The GitHub repository felikemath/Rubik-s-Cube-Move-Detection contains a labelled image folder "Move-Detection-Cube-2" with 2 categories: moving, still. Examples follow, each with its label.

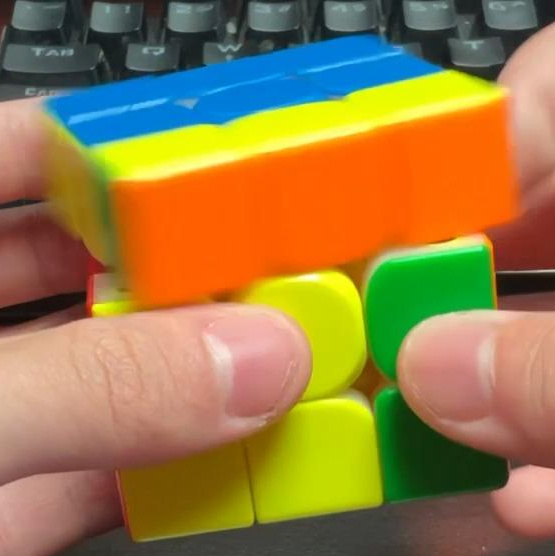
Label: moving

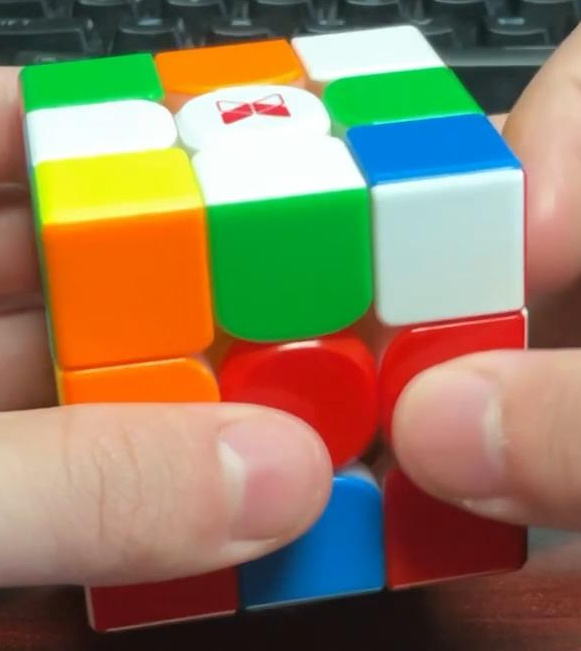
Label: still

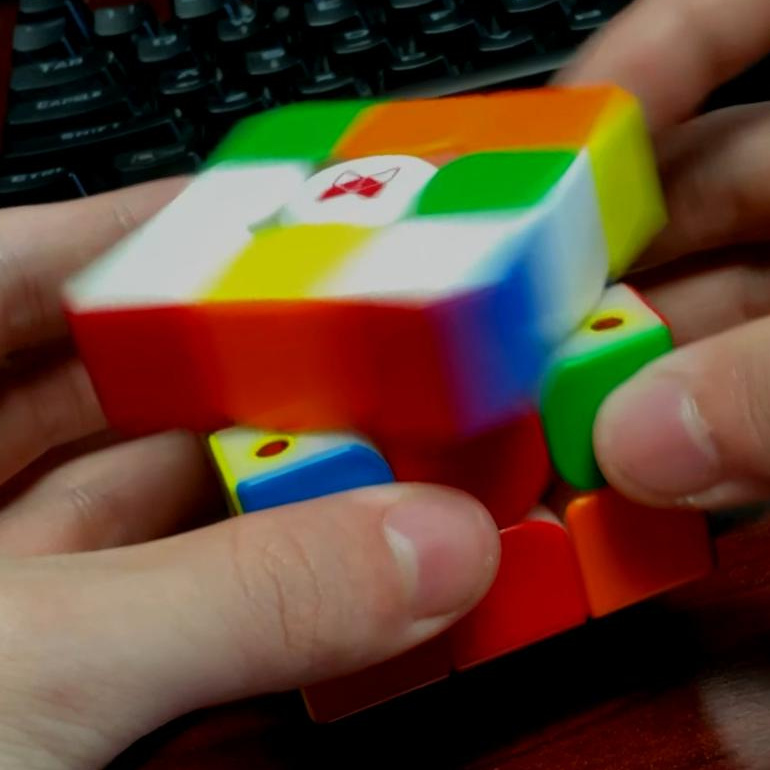
Label: moving

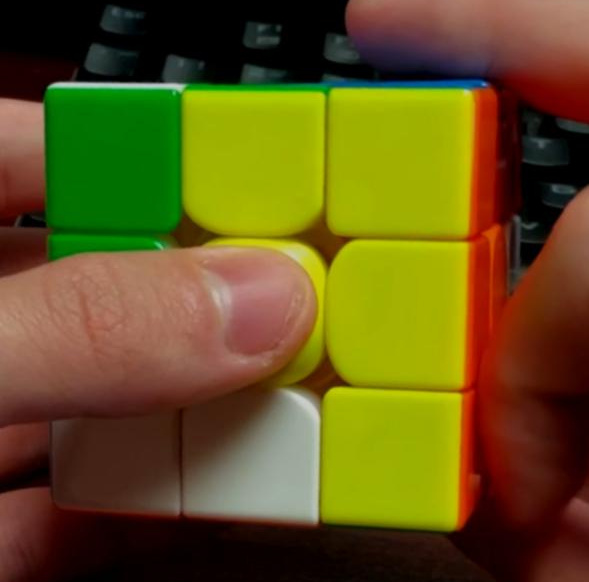
Label: still

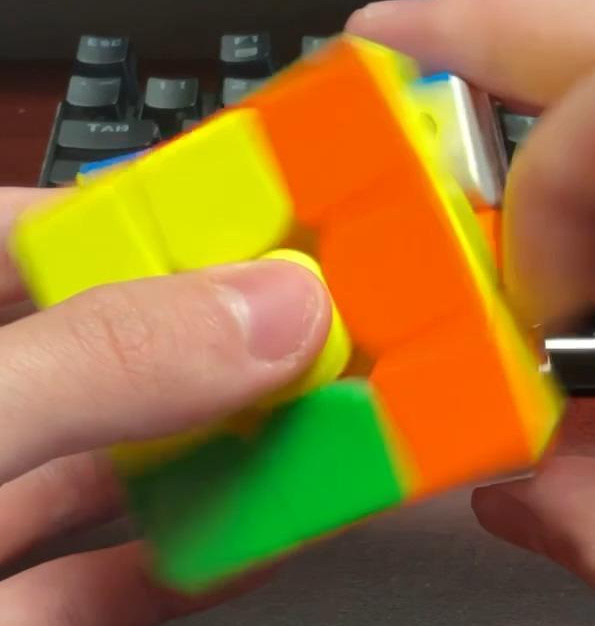
Label: moving

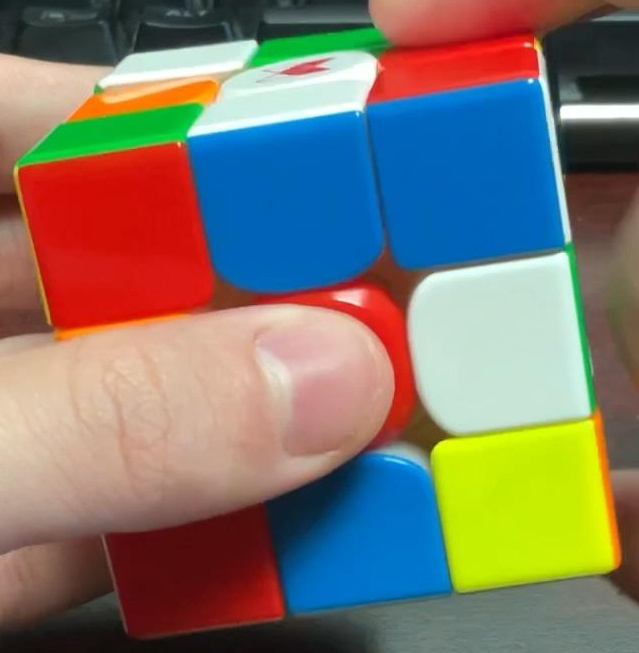
Label: still
